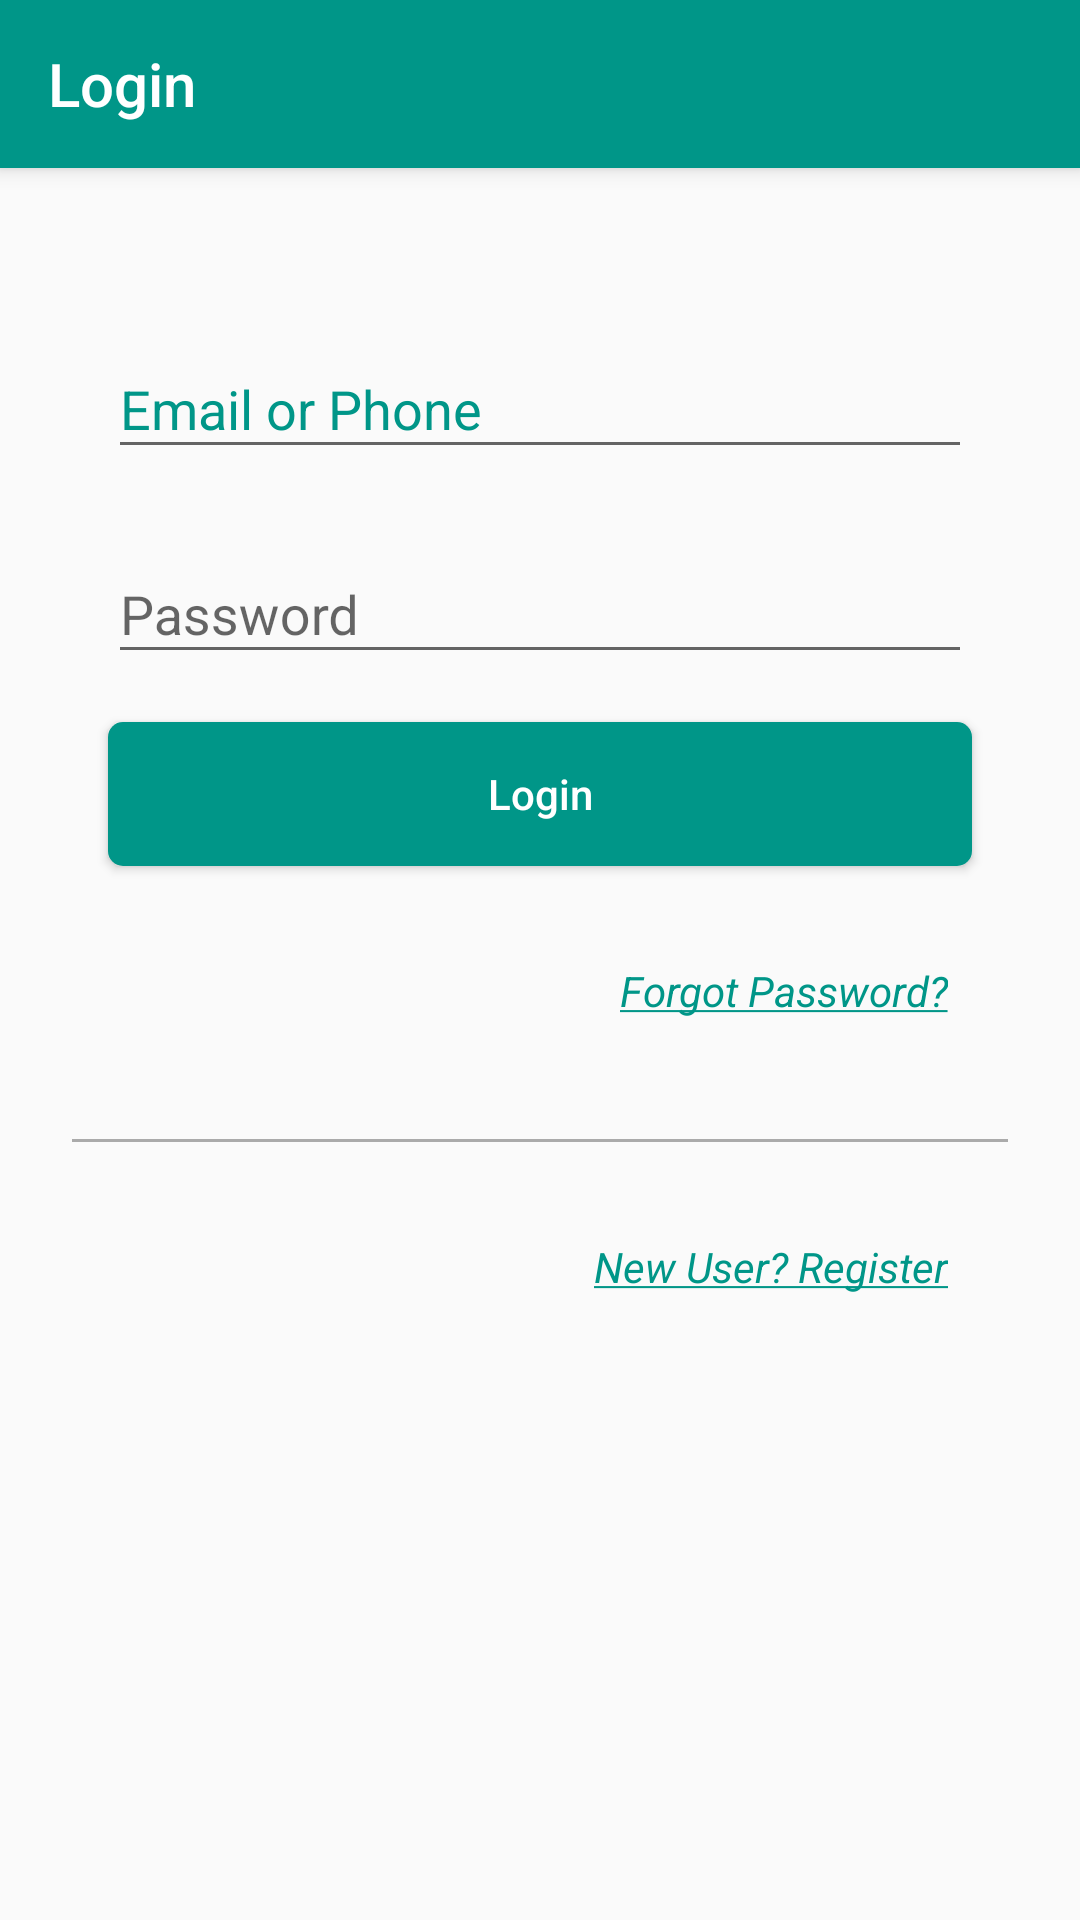

Write the Android layout XML for this screen, with the resource values it uses.
<!-- AndroidManifest.xml: activity theme AppTheme.NoActionBar -->
<!-- res/layout/activity_login.xml -->
<?xml version="1.0" encoding="utf-8"?>
<android.support.design.widget.CoordinatorLayout xmlns:android="http://schemas.android.com/apk/res/android"
    xmlns:app="http://schemas.android.com/apk/res-auto"
    xmlns:tools="http://schemas.android.com/tools"
    android:layout_width="match_parent"
    android:layout_height="match_parent"
    tools:context="com.padcmyanmar.helloandroidpadc.LoginActivity">

    <android.support.design.widget.AppBarLayout
        android:layout_width="match_parent"
        android:layout_height="wrap_content"
        android:theme="@style/AppTheme.AppBarOverlay">

        <android.support.v7.widget.Toolbar
            android:id="@+id/toolbar"
            android:layout_width="match_parent"
            android:layout_height="?attr/actionBarSize"
            android:background="?attr/colorPrimary"
            app:popupTheme="@style/AppTheme.PopupOverlay"
            app:title="Login" />

    </android.support.design.widget.AppBarLayout>

    <RelativeLayout
        android:id="@+id/rl_login_main_content"
        android:layout_width="match_parent"
        android:layout_height="match_parent"
        app:layout_behavior="@string/appbar_scrolling_view_behavior">

        <android.support.design.widget.TextInputLayout
            android:id="@+id/input_email_or_phone"
            android:layout_width="match_parent"
            android:layout_height="wrap_content"
            android:layout_marginLeft="36dp"
            android:layout_marginRight="36dp"
            android:layout_marginTop="48dp"
            android:textColorHint="@color/colorPrimary"
            >
            <EditText
                android:id="@+id/et_email_or_phone"
                android:layout_width="match_parent"
                android:layout_height="wrap_content"
                android:hint="@string/lbl_email_or_phone"
                android:maxLines="1"

                 />
        </android.support.design.widget.TextInputLayout>

        <android.support.design.widget.TextInputLayout
            android:id="@+id/input_password"
            android:layout_width="match_parent"
            android:layout_height="wrap_content"
            android:layout_below="@id/input_email_or_phone"
            android:layout_marginLeft="36dp"
            android:layout_marginRight="36dp"
            android:layout_marginTop="16dp"
            >
            <EditText
                android:id="@+id/et_password"
                android:layout_width="match_parent"
                android:layout_height="wrap_content"
                android:drawableRight="@drawable/ic_visibility_black_24dp"
                android:hint="@string/lbl_password"
                android:inputType="textPassword"
                android:maxLines="1"
                android:textColorHint="@color/colorPrimary" />
        </android.support.design.widget.TextInputLayout>


        <Button
            android:id="@+id/btn_login"
            android:layout_width="match_parent"
            android:layout_height="wrap_content"
            android:layout_below="@id/input_password"
            android:layout_marginLeft="36dp"
            android:layout_marginRight="36dp"
            android:layout_marginTop="16dp"
            android:background="@drawable/btn_background_radius"
            android:text="@string/btn_login"
            android:textAllCaps="false"
            android:textColor="@color/White_full"
            android:foreground="@drawable/ripple_white"
            />

        <TextView
            android:id="@+id/btn_forget_password"
            android:layout_width="wrap_content"
            android:layout_height="wrap_content"
            android:layout_alignRight="@id/btn_login"
            android:layout_below="@+id/btn_login"
            android:layout_marginTop="24dp"
            android:text="@string/btn_forgot_password"
            android:textColor="@color/colorPrimary"
            android:layout_alignEnd="@id/btn_login"
            android:foreground="@drawable/ripple_primary"
            android:clickable="true"
            android:padding="8dp"
            android:focusable="true" />

        <View
            android:id="@+id/v_separator"
            android:layout_width="match_parent"
            android:layout_height="1dp"
            android:layout_below="@id/btn_forget_password"
            android:layout_marginLeft="24dp"
            android:layout_marginRight="24dp"
            android:layout_marginTop="32dp"
            android:background="#AAA"

            />

        <TextView
            android:id="@+id/btn_new_seller_or_register"
            android:layout_width="wrap_content"
            android:layout_height="wrap_content"
            android:layout_alignRight="@id/btn_forget_password"
            android:layout_below="@id/v_separator"
            android:layout_marginTop="24dp"
            android:text="@string/btn_new_seller_register"
            android:textColor="@color/colorPrimary"
            android:layout_alignEnd="@id/btn_forget_password"
            android:foreground="@drawable/ripple_primary"
            android:clickable="true"
            android:padding="8dp"
            android:focusable="true" />



    </RelativeLayout>

    <android.support.design.widget.FloatingActionButton
        android:id="@+id/fab"
        android:layout_width="wrap_content"
        android:layout_height="wrap_content"
        android:layout_gravity="bottom|end"
        android:layout_margin="@dimen/fab_margin"
        android:visibility="gone"
        app:srcCompat="@android:drawable/ic_dialog_email" />

</android.support.design.widget.CoordinatorLayout>
<!-- resources referenced by this layout -->
<resources>
  <color name="White_full">#FFF</color>
  <color name="colorPrimary">#009688</color>
  <!-- drawable btn_background_radius (drawable) -->
  <?xml version="1.0" encoding="utf-8"?>
  <layer-list xmlns:android="http://schemas.android.com/apk/res/android">
  
      <item>
          <shape android:shape="rectangle">
              <corners android:radius="5dip"/>
              <solid android:color="#009688"/>
          </shape>
      </item>
  </layer-list>
  <!-- drawable ripple_white (drawable) -->
  <?xml version="1.0" encoding="utf-8"?>
  <ripple xmlns:android="http://schemas.android.com/apk/res/android" android:color="@color/White_full">
  
  </ripple>
  <string name="btn_forgot_password"><i><u>Forgot Password?</u></i></string>
  <string name="btn_login">Login</string>
  <string name="btn_new_seller_register"><i><u>New User? Register</u></i></string>
  <string name="lbl_email_or_phone">Email or Phone</string>
  <string name="lbl_password">Password</string>
  <style name="AppTheme.AppBarOverlay" parent="ThemeOverlay.AppCompat.Dark.ActionBar" />
  <style name="AppTheme.PopupOverlay" parent="ThemeOverlay.AppCompat.Light" />
  <style name="AppTheme.NoActionBar">
          <item name="windowActionBar">false</item>
          <item name="windowNoTitle">true</item>
      </style>
</resources>
